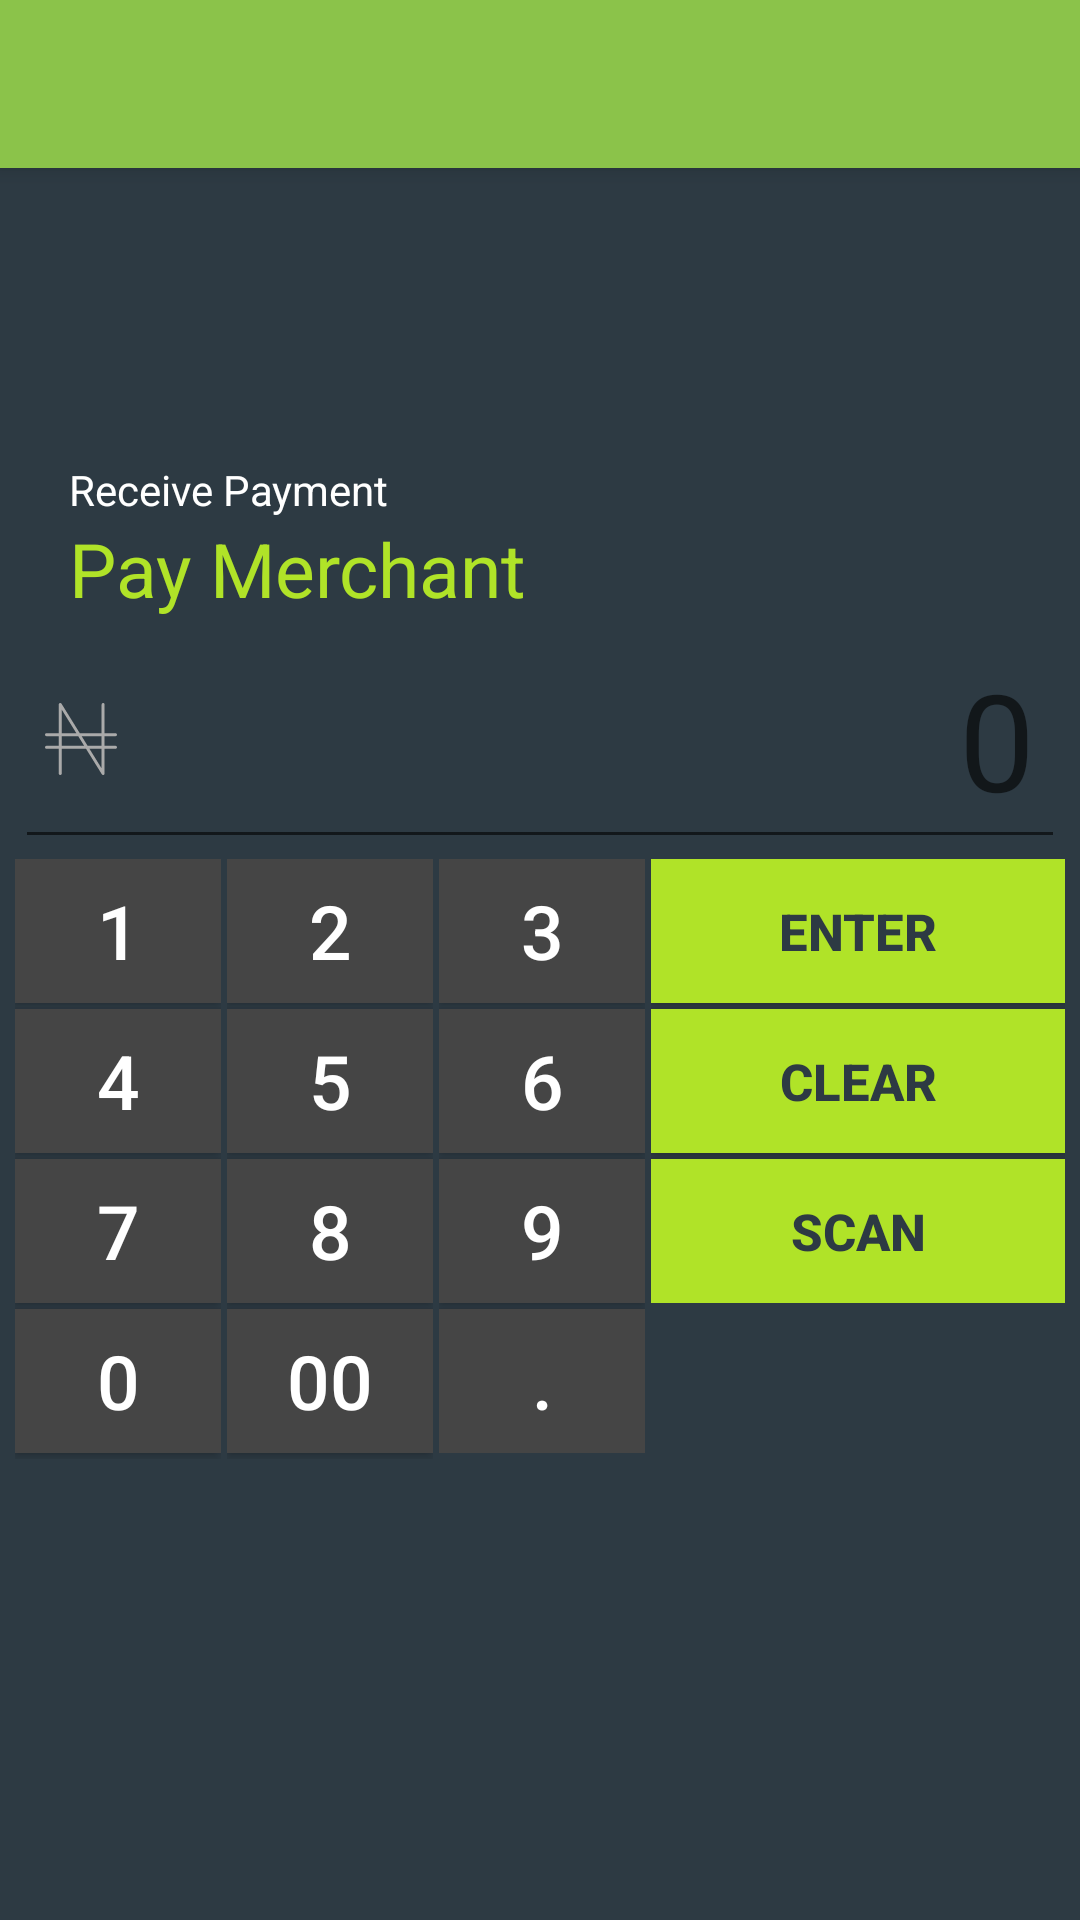

Android layout source for this screen:
<!-- AndroidManifest.xml: application theme AppTheme -->
<!-- res/layout/activity_pay_now.xml -->
<?xml version="1.0" encoding="utf-8"?>
<android.support.design.widget.CoordinatorLayout xmlns:android="http://schemas.android.com/apk/res/android"
    xmlns:app="http://schemas.android.com/apk/res-auto"
    xmlns:tools="http://schemas.android.com/tools"
    android:layout_width="match_parent"
    android:layout_height="match_parent"
    android:background="@color/background_color"
    android:orientation="vertical"
    tools:context=".Activities.PayNow">

    <android.support.design.widget.AppBarLayout
        android:layout_width="match_parent"
        android:layout_height="wrap_content"
        android:theme="@style/AppTheme.AppBarOverlay">

        <android.support.v7.widget.Toolbar
            android:id="@+id/toolbar"
            android:layout_width="match_parent"
            android:layout_height="?attr/actionBarSize"
            android:background="?attr/colorPrimary"
            app:popupTheme="@style/AppTheme.PopupOverlay" />

    </android.support.design.widget.AppBarLayout>

    <LinearLayout
        android:layout_width="match_parent"
        android:layout_height="match_parent"
        android:focusable="true"
        android:focusableInTouchMode="true"
        android:gravity="center_vertical"
        android:orientation="vertical"
        android:padding="5dp">

        <TextView
            android:id="@+id/receiveTxt"
            android:layout_width="wrap_content"
            android:layout_height="wrap_content"
            android:paddingStart="18dp"
            android:text="Receive Payment"
            android:textColor="@color/white" />

        <TextView
            android:id="@+id/merchantTxt"
            android:layout_width="wrap_content"
            android:layout_height="wrap_content"
            android:paddingStart="18dp"
            android:text="Pay Merchant"
            android:textColor="@color/textGreen"
            android:textSize="25sp" />

        <LinearLayout
            android:layout_width="match_parent"
            android:layout_height="wrap_content"
            android:focusable="true"
            android:focusableInTouchMode="true"
            android:orientation="vertical">

            <EditText
                android:id="@+id/inputTextAmount"
                android:layout_width="match_parent"
                android:layout_height="wrap_content"
                android:drawableStart="@drawable/ic_nigerian_naira"
                android:hint="0"
                android:inputType="none"
                android:maxLines="1"
                android:padding="10dp"
                android:textAlignment="viewEnd"
                android:textColor="@color/white"
                android:textIsSelectable="false"
                android:textSize="45sp" />
        </LinearLayout>

        <LinearLayout
            android:layout_width="match_parent"
            android:layout_height="wrap_content"
            android:baselineAligned="false"
            android:orientation="horizontal">

            <LinearLayout
                android:id="@+id/layer1"
                android:layout_width="0dp"
                android:layout_height="wrap_content"
                android:layout_marginEnd="2dp"
                android:layout_weight="1"
                android:orientation="vertical">

                <Button
                    android:id="@+id/num1"
                    style="@style/calculatorStyle"
                    android:layout_width="match_parent"
                    android:layout_height="wrap_content"
                    android:layout_marginBottom="2dp"
                    android:text="1" />

                <Button
                    android:id="@+id/num4"
                    style="@style/calculatorStyle"
                    android:layout_width="match_parent"
                    android:layout_height="wrap_content"
                    android:layout_marginBottom="2dp"
                    android:text="4" />

                <Button
                    android:id="@+id/num7"
                    style="@style/calculatorStyle"
                    android:layout_width="match_parent"
                    android:layout_height="wrap_content"
                    android:layout_marginBottom="2dp"
                    android:text="7" />

                <Button
                    android:id="@+id/num0"
                    style="@style/calculatorStyle"
                    android:layout_width="match_parent"
                    android:layout_height="wrap_content"
                    android:layout_marginBottom="2dp"
                    android:text="0" />


            </LinearLayout>

            <LinearLayout
                android:id="@+id/layer2"
                android:layout_width="0dp"
                android:layout_height="wrap_content"
                android:layout_marginEnd="2dp"
                android:layout_weight="1"
                android:orientation="vertical">

                <Button
                    android:id="@+id/num2"
                    style="@style/calculatorStyle"
                    android:layout_width="match_parent"
                    android:layout_height="wrap_content"
                    android:layout_marginBottom="2dp"
                    android:text="2" />

                <Button
                    android:id="@+id/num5"
                    style="@style/calculatorStyle"
                    android:layout_width="match_parent"
                    android:layout_height="wrap_content"
                    android:layout_marginBottom="2dp"
                    android:text="5" />

                <Button
                    android:id="@+id/num8"
                    style="@style/calculatorStyle"
                    android:layout_width="match_parent"
                    android:layout_height="wrap_content"
                    android:layout_marginBottom="2dp"
                    android:text="8" />

                <Button
                    android:id="@+id/num00"
                    style="@style/calculatorStyle"
                    android:layout_width="match_parent"
                    android:layout_height="wrap_content"
                    android:layout_marginBottom="2dp"
                    android:text="00" />
            </LinearLayout>

            <LinearLayout
                android:id="@+id/layer3"
                android:layout_width="0dp"
                android:layout_height="wrap_content"
                android:layout_marginEnd="2dp"
                android:layout_weight="1"
                android:orientation="vertical">

                <Button
                    android:id="@+id/num3"
                    style="@style/calculatorStyle"
                    android:layout_width="match_parent"
                    android:layout_height="wrap_content"
                    android:layout_marginBottom="2dp"
                    android:text="3" />

                <Button
                    android:id="@+id/num6"
                    style="@style/calculatorStyle"
                    android:layout_width="match_parent"
                    android:layout_height="wrap_content"
                    android:layout_marginBottom="2dp"
                    android:text="6" />

                <Button
                    android:id="@+id/num9"
                    style="@style/calculatorStyle"
                    android:layout_width="match_parent"
                    android:layout_height="wrap_content"
                    android:layout_marginBottom="2dp"
                    android:text="9" />

                <Button
                    android:id="@+id/dotted"
                    style="@style/calculatorStyle"
                    android:layout_width="match_parent"
                    android:layout_height="wrap_content"
                    android:text="." />

            </LinearLayout>

            <LinearLayout
                android:layout_width="0dp"
                android:layout_height="wrap_content"
                android:layout_weight="2"
                android:orientation="vertical">

                <Button
                    android:id="@+id/enterFigureBtn"
                    style="@style/enterClearCalculator"
                    android:layout_width="match_parent"
                    android:layout_height="match_parent"
                    android:layout_marginBottom="2dp"
                    android:padding="10dp"
                    android:text="Enter"
                    android:textStyle="bold" />

                <Button
                    android:id="@+id/clearFigureBtn"
                    style="@style/enterClearCalculator"
                    android:layout_width="match_parent"
                    android:layout_height="match_parent"
                    android:layout_marginBottom="2dp"
                    android:padding="10dp"
                    android:text="Clear"
                    android:textStyle="bold" />


                <Button
                    android:id="@+id/qrCodeView"
                    style="@style/enterClearCalculator"
                    android:layout_width="match_parent"
                    android:layout_height="match_parent"
                    android:padding="10dp"
                    android:text="Scan"
                    android:textStyle="bold" />

            </LinearLayout>
        </LinearLayout>
    </LinearLayout>
</android.support.design.widget.CoordinatorLayout>
<!-- resources referenced by this layout -->
<resources>
  <color name="background_color">#2d3a43</color>
  <color name="textGreen">#b0e328</color>
  <color name="white">#FFFFFF</color>
  <!-- drawable ic_nigerian_naira (drawable) -->
  <vector android:height="24dp" android:viewportHeight="612.224"
      android:viewportWidth="612.224" android:width="24dp" xmlns:android="http://schemas.android.com/apk/res/android">
      <path android:fillColor="#AAAAAA" android:pathData="M599.654,364.186h-93.285V282.04h93.285c6.869,0 12.457,-5.588 12.457,-12.458c0,-6.869 -5.552,-12.457 -12.457,-12.457h-93.285V12.503c0,-6.869 -5.553,-12.457 -12.457,-12.457c-6.87,0 -12.458,5.588 -12.458,12.457v244.658H296.128L140.379,5.919c-2.99,-4.733 -8.756,-7.011 -13.988,-5.41c-5.338,1.495 -9.04,6.406 -9.04,11.958v244.658H12.533c-6.905,0 -12.457,5.588 -12.457,12.457c0,6.87 5.552,12.458 12.457,12.458h104.818v82.146H12.533c-6.869,0 -12.457,5.588 -12.457,12.457S5.628,389.1 12.533,389.1h104.818v210.632c0,6.869 5.552,12.457 12.457,12.457c6.869,0 12.457,-5.588 12.457,-12.457V389.1h206.397l134.679,217.216c2.313,3.702 6.371,5.908 10.606,5.908c1.139,0 2.313,-0.142 3.417,-0.498c5.339,-1.495 9.04,-6.406 9.04,-11.959V389.135h93.286c6.869,0 12.457,-5.588 12.457,-12.457C612.076,369.773 606.523,364.186 599.654,364.186zM142.229,56.21l124.571,200.915H142.229V56.21zM142.229,364.186V282.04h140.054l50.932,82.146H142.229zM481.454,556.024L377.954,389.1h103.5V556.024zM481.454,364.186H362.507L311.61,282.04h169.844V364.186z"/>
  </vector>
  <style name="AppTheme.AppBarOverlay" parent="ThemeOverlay.AppCompat.Dark.ActionBar" />
  <style name="AppTheme.PopupOverlay" parent="ThemeOverlay.AppCompat.Light" />
  <style name="calculatorStyle">
          <item name="android:textColor">#FFF</item>
          <item name="android:background">#454545</item>
          <item name="android:textSize">25sp</item>
      </style>
  <style name="enterClearCalculator">
          <item name="android:textStyle">bold</item>
          <item name="android:textColor">#2d3a43</item>
          <item name="android:background">#b0e328</item>
          <item name="android:textSize">17sp</item>
      </style>
  <style name="AppTheme" parent="Theme.AppCompat.Light.NoActionBar">
          
          <item name="colorPrimary">@color/colorPrimary</item>
          <item name="colorPrimaryDark">@color/colorPrimaryDark</item>
          <item name="colorAccent">@color/colorAccent</item>
          
      </style>
  <color name="colorPrimary">#8BC34A</color>
  <color name="colorPrimaryDark">#689F38</color>
  <color name="colorAccent">#4CAF50</color>
</resources>
